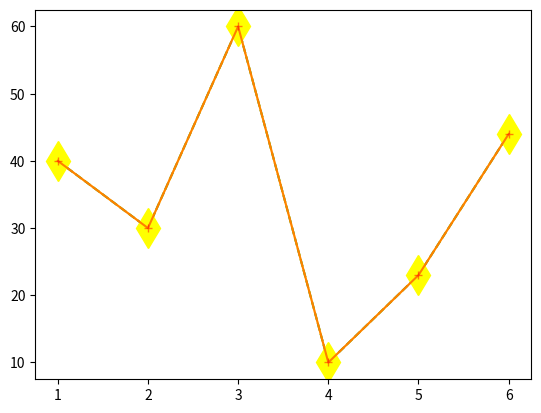

Reproduce this figure in Python.
#!/usr/bin/env python
# coding: utf-8

# In[22]:


import matplotlib.pyplot as plt 
get_ipython().run_line_magic('matplotlib', 'inline')


# In[23]:


x=[1, 2, 3, 4, 5, 6]
y=[40, 30, 60, 10, 23, 44]


# In[28]:


# here we are going to use list of format string that are supported check (matplotlib.org )
plt.plot(x, y, "g+--")    #order of g + and -- doesnt matter it works anyway


# In[31]:


#if we dont wanna use string literals we can use keywords 
plt.plot(x, y, color="yellow", marker="d", markersize=20)  #we can use hexadecimal for colors 


# In[34]:


plt.plot(x, y, color="red", marker="+", alpha=0.5) #alpha control visibility its transparency is between 0 and 1 


# In[ ]:




